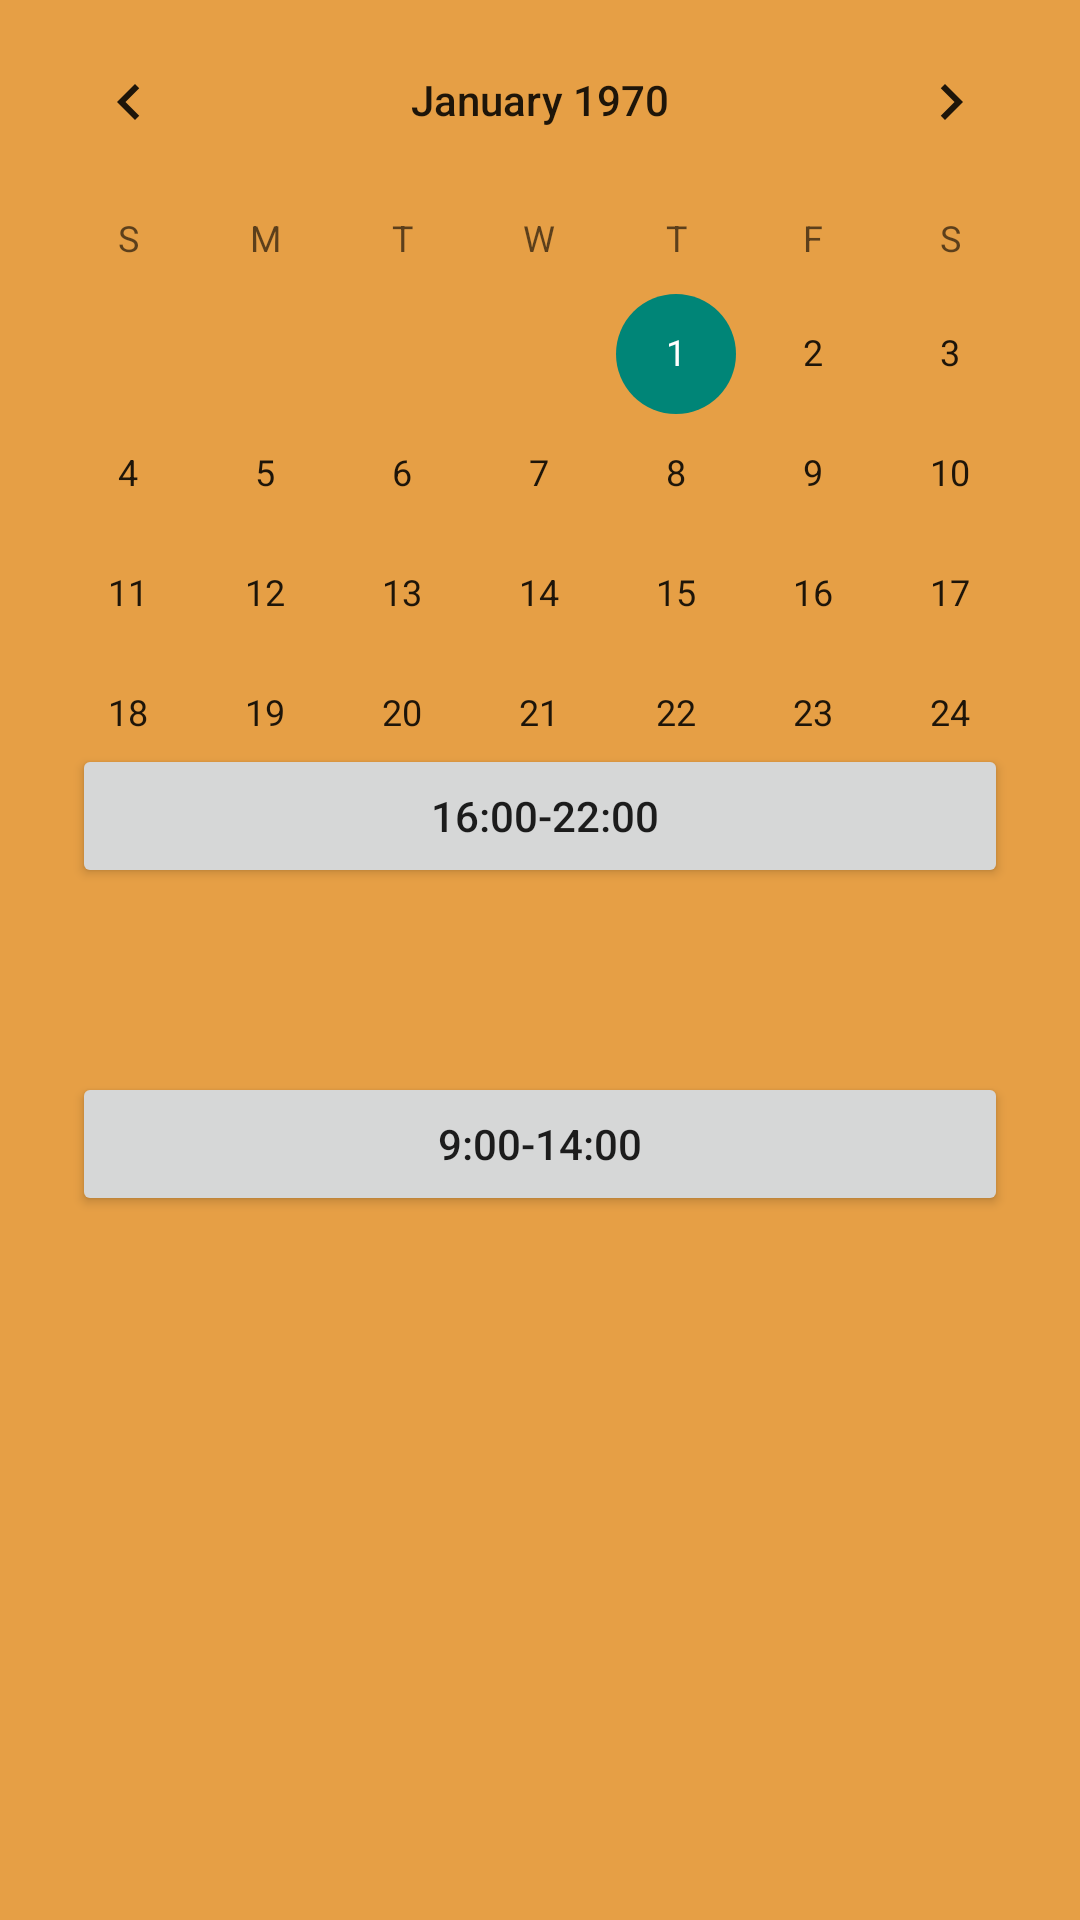

Reconstruct the res/layout file that produces this screen, plus the resources it refers to.
<!-- AndroidManifest.xml: application theme AppTheme -->
<!-- res/layout/activity_horarios.xml -->
<?xml version="1.0" encoding="utf-8"?>
<androidx.constraintlayout.widget.ConstraintLayout xmlns:android="http://schemas.android.com/apk/res/android"
    xmlns:app="http://schemas.android.com/apk/res-auto"
    xmlns:tools="http://schemas.android.com/tools"
    android:layout_width="match_parent"
    android:layout_height="match_parent"
    tools:context=".HorariosActivity">


    <CalendarView
        android:id="@+id/calendarView"
        android:layout_width="match_parent"
        android:layout_height="match_parent"
        android:background="#96E38D21"
        tools:layout_editor_absoluteX="0dp"
        tools:layout_editor_absoluteY="16dp" />

    <LinearLayout

        android:layout_width="match_parent"
        android:layout_height="wrap_content"
        android:orientation="vertical"
        tools:ignore="MissingConstraints"
        tools:layout_editor_absoluteX="206dp"
        tools:layout_editor_absoluteY="365dp"></LinearLayout>


    <Button
        android:id="@+id/horario1Button"
        android:layout_width="match_parent"
        android:layout_height="wrap_content"
        android:layout_marginStart="24dp"
        android:layout_marginTop="24dp"
        android:layout_marginEnd="24dp"
        android:layout_marginBottom="550dp"
        android:text="9:00-14:00"
        app:layout_constraintBottom_toBottomOf="parent"
        app:layout_constraintEnd_toEndOf="parent"
        app:layout_constraintHorizontal_bias="1.0"
        app:layout_constraintStart_toStartOf="parent"
        app:layout_constraintTop_toBottomOf="@+id/calendarView"
        app:layout_constraintVertical_bias="0.493" />

    <Button
        android:id="@+id/horario2Button"
        android:layout_width="match_parent"
        android:layout_height="wrap_content"
        android:layout_marginStart="24dp"
        android:layout_marginTop="24dp"
        android:layout_marginEnd="24dp"
        android:layout_marginBottom="760dp"
        android:text=" 16:00-22:00"
        app:layout_constraintBottom_toBottomOf="parent"
        app:layout_constraintEnd_toEndOf="parent"
        app:layout_constraintHorizontal_bias="0.0"
        app:layout_constraintStart_toStartOf="parent"
        app:layout_constraintTop_toBottomOf="@+id/calendarView" />






</androidx.constraintlayout.widget.ConstraintLayout>
<!-- resources referenced by this layout -->
<resources>
  <style name="AppTheme" parent="Theme.AppCompat.Light.DarkActionBar">
          <item name="android:statusBarColor">@android:color/background_dark</item>
      </style>
</resources>
